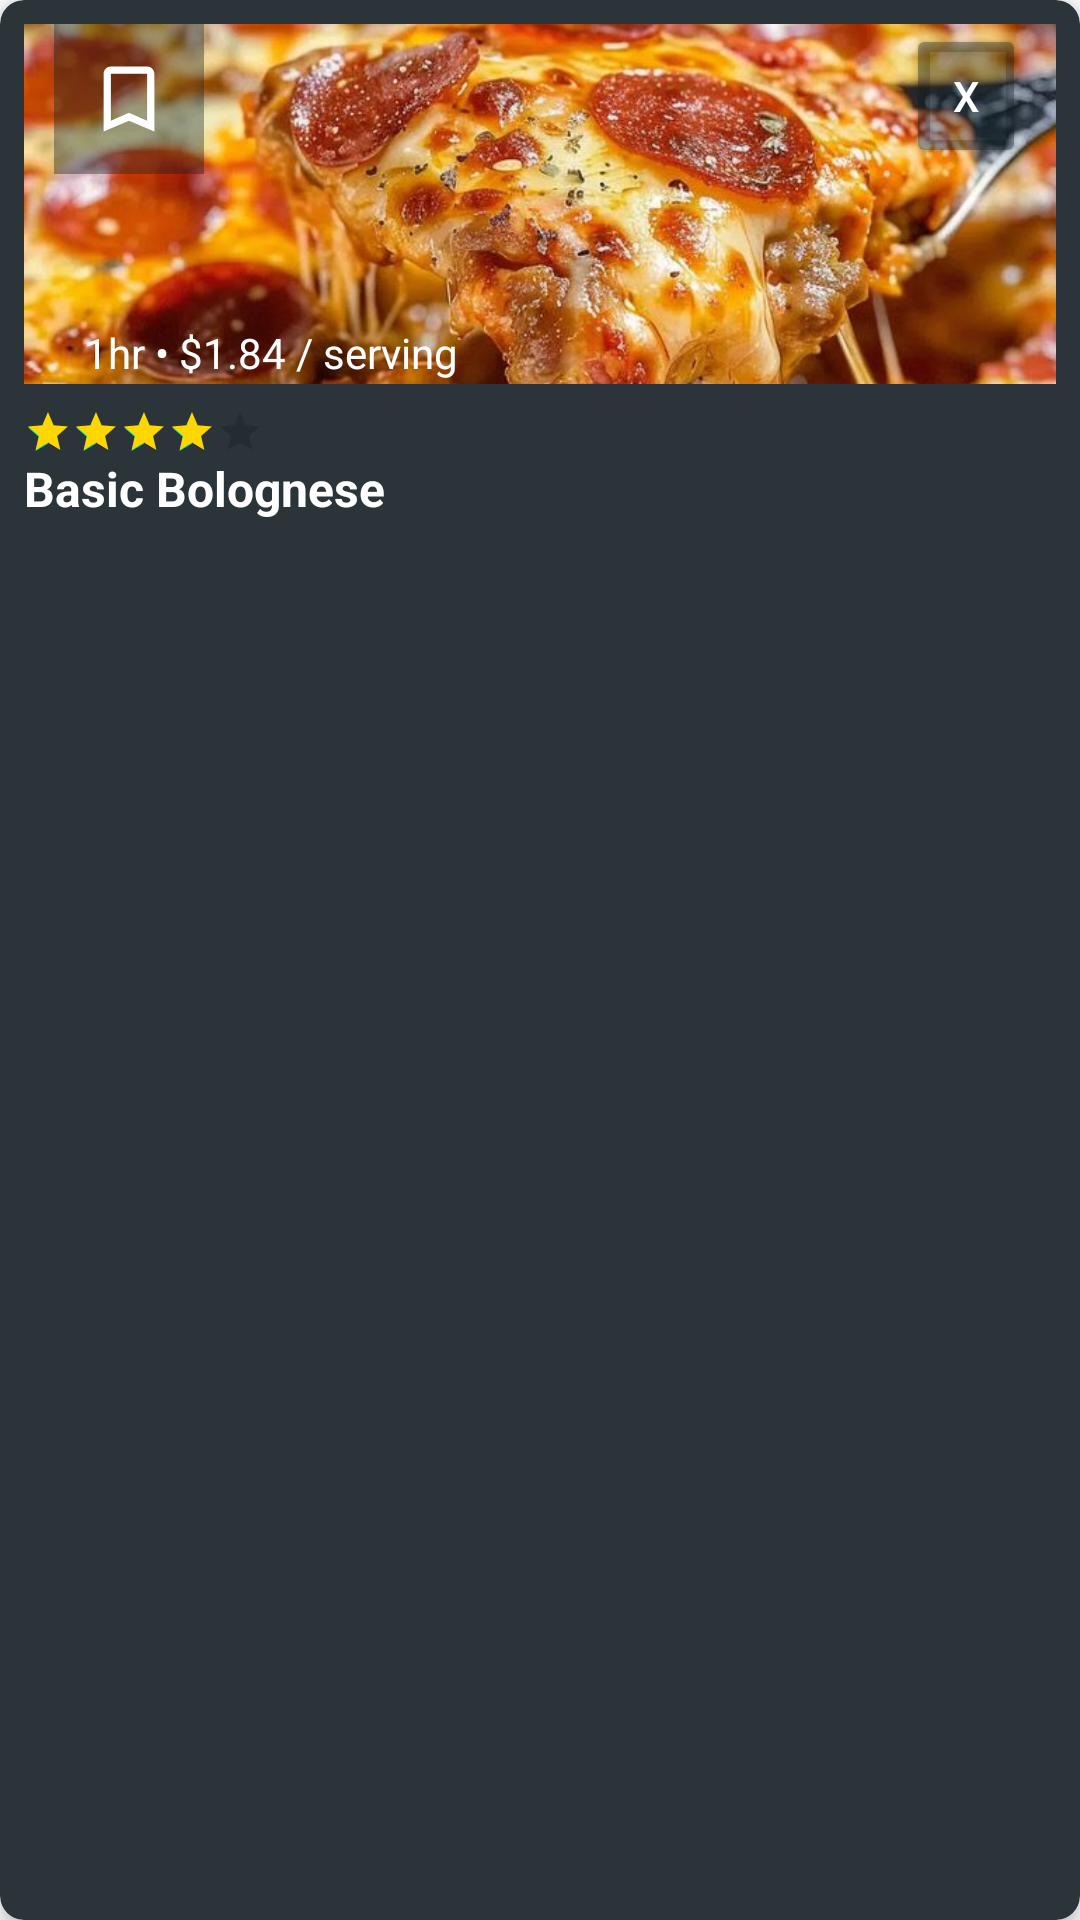

Reconstruct the res/layout file that produces this screen, plus the resources it refers to.
<!-- AndroidManifest.xml: application theme Theme.HmNm -->
<!-- res/layout/meal_item.xml -->
<androidx.cardview.widget.CardView
    xmlns:android="http://schemas.android.com/apk/res/android"
    xmlns:app="http://schemas.android.com/apk/res-auto"
    android:layout_width="250dp"
    android:layout_height="wrap_content"
    android:layout_margin="10dp"
    app:cardCornerRadius="8dp"
    app:cardElevation="4dp"
    app:cardBackgroundColor="#2A3439">

    <LinearLayout
        android:layout_width="match_parent"
        android:layout_height="wrap_content"
        android:orientation="vertical"
        android:padding="8dp">

        
        <RelativeLayout
            android:layout_width="match_parent"
            android:layout_height="wrap_content">

            <com.google.android.material.imageview.ShapeableImageView
                android:id="@+id/mealImageView"
                android:layout_width="match_parent"
                android:layout_height="120dp"
                android:scaleType="centerCrop"
                android:src="@drawable/pizza"
                app:layout_constraintEnd_toEndOf="parent"
                app:layout_constraintStart_toStartOf="parent"
                app:layout_constraintTop_toTopOf="parent" />

            <ImageButton
                android:id="@+id/FavButton"
                android:layout_width="wrap_content"
                android:layout_height="wrap_content"
                android:layout_marginStart="10dp"
                android:background="#600F2027"
                android:src="@drawable/ic_bookmark"
                android:textColor="#FFFFFF"
                app:shapeAppearanceOverlay="@style/RoundedImage" />

            <Button
                android:id="@+id/removeButton"
                android:layout_width="40dp"
                android:layout_height="wrap_content"
                android:layout_alignParentEnd="true"
                android:layout_marginEnd="10dp"
                android:backgroundTint="#600F2027"
                android:text="X"
                android:textColor="#FFFFFF"
                app:shapeAppearanceOverlay="@style/RoundedImage" />

            
            <TextView
                android:id="@+id/prepTimeTextView"
                android:layout_width="wrap_content"
                android:layout_height="wrap_content"
                android:layout_marginStart="20dp"
                android:layout_marginTop="100dp"
                android:text="1hr • $1.84 / serving"
                android:textColor="#FFFFFF"
                android:textSize="14sp" />
        </RelativeLayout>


        
        <LinearLayout
            android:layout_width="match_parent"
            android:layout_height="wrap_content"
            android:orientation="vertical"
            android:paddingTop="8dp">

            
            <RatingBar
                android:id="@+id/ratingBar"
                android:layout_width="wrap_content"
                android:layout_height="wrap_content"
                android:numStars="5"
                android:rating="4"
                android:stepSize="1"
                android:progressTint="#FFD700"
                style="?android:attr/ratingBarStyleSmall" />

            
            <TextView
                android:id="@+id/mealTextView"
                android:layout_width="wrap_content"
                android:layout_height="wrap_content"
                android:text="Basic Bolognese"
                android:textColor="#FFFFFF"
                android:textSize="16sp"
                android:textStyle="bold" />
        </LinearLayout>
    </LinearLayout>
</androidx.cardview.widget.CardView>
<!-- resources referenced by this layout -->
<resources>
  <!-- drawable ic_bookmark (drawable) -->
  <vector xmlns:android="http://schemas.android.com/apk/res/android"
      android:width="50dp"
      android:height="50dp"
      android:viewportWidth="108"
      android:viewportHeight="108"
      android:tint="#FFFFFF">
    <group android:scaleX="2.61"
        android:scaleY="2.61"
        android:translateX="22.68"
        android:translateY="22.68">
      <path
          android:fillColor="@android:color/white"
          android:pathData="M17,3L7,3c-1.1,0 -1.99,0.9 -1.99,2L5,21l7,-3 7,3L19,5c0,-1.1 -0.9,-2 -2,-2zM17,18l-5,-2.18L7,18L7,5h10v13z"/>
    </group>
  </vector>
  <!-- drawable pizza: png bitmap (drawable, 115088 bytes) -->
  <style name="RoundedImage">
          <item name="cornerFamily">rounded</item>
          <item name="cornerSize">50%</item>
      </style>
  <style name="Theme.HmNm" parent="Theme.MaterialComponents.DayNight.DarkActionBar">
          
          <item name="colorPrimary">#0F2027</item>
          <item name="colorPrimaryVariant">@color/purple_700</item>
          <item name="colorOnPrimary">@color/white</item>
          
          <item name="colorSecondary">@color/teal_200</item>
          <item name="colorSecondaryVariant">@color/teal_700</item>
          <item name="colorOnSecondary">@color/black</item>
          
          <item name="android:statusBarColor" tools:targetApi="l">?attr/colorPrimary</item>
          
  
      </style>
  <!-- not gathered from this repository: default colours our renderer supplied (Android Studio template values) -->
  <color name="purple_700">#FF3700B3</color>
  <color name="teal_200">#FF03DAC5</color>
  <color name="teal_700">#FF018786</color>
  <color name="black">#FF000000</color>
  <color name="white">#FFFFFFFF</color>
</resources>
